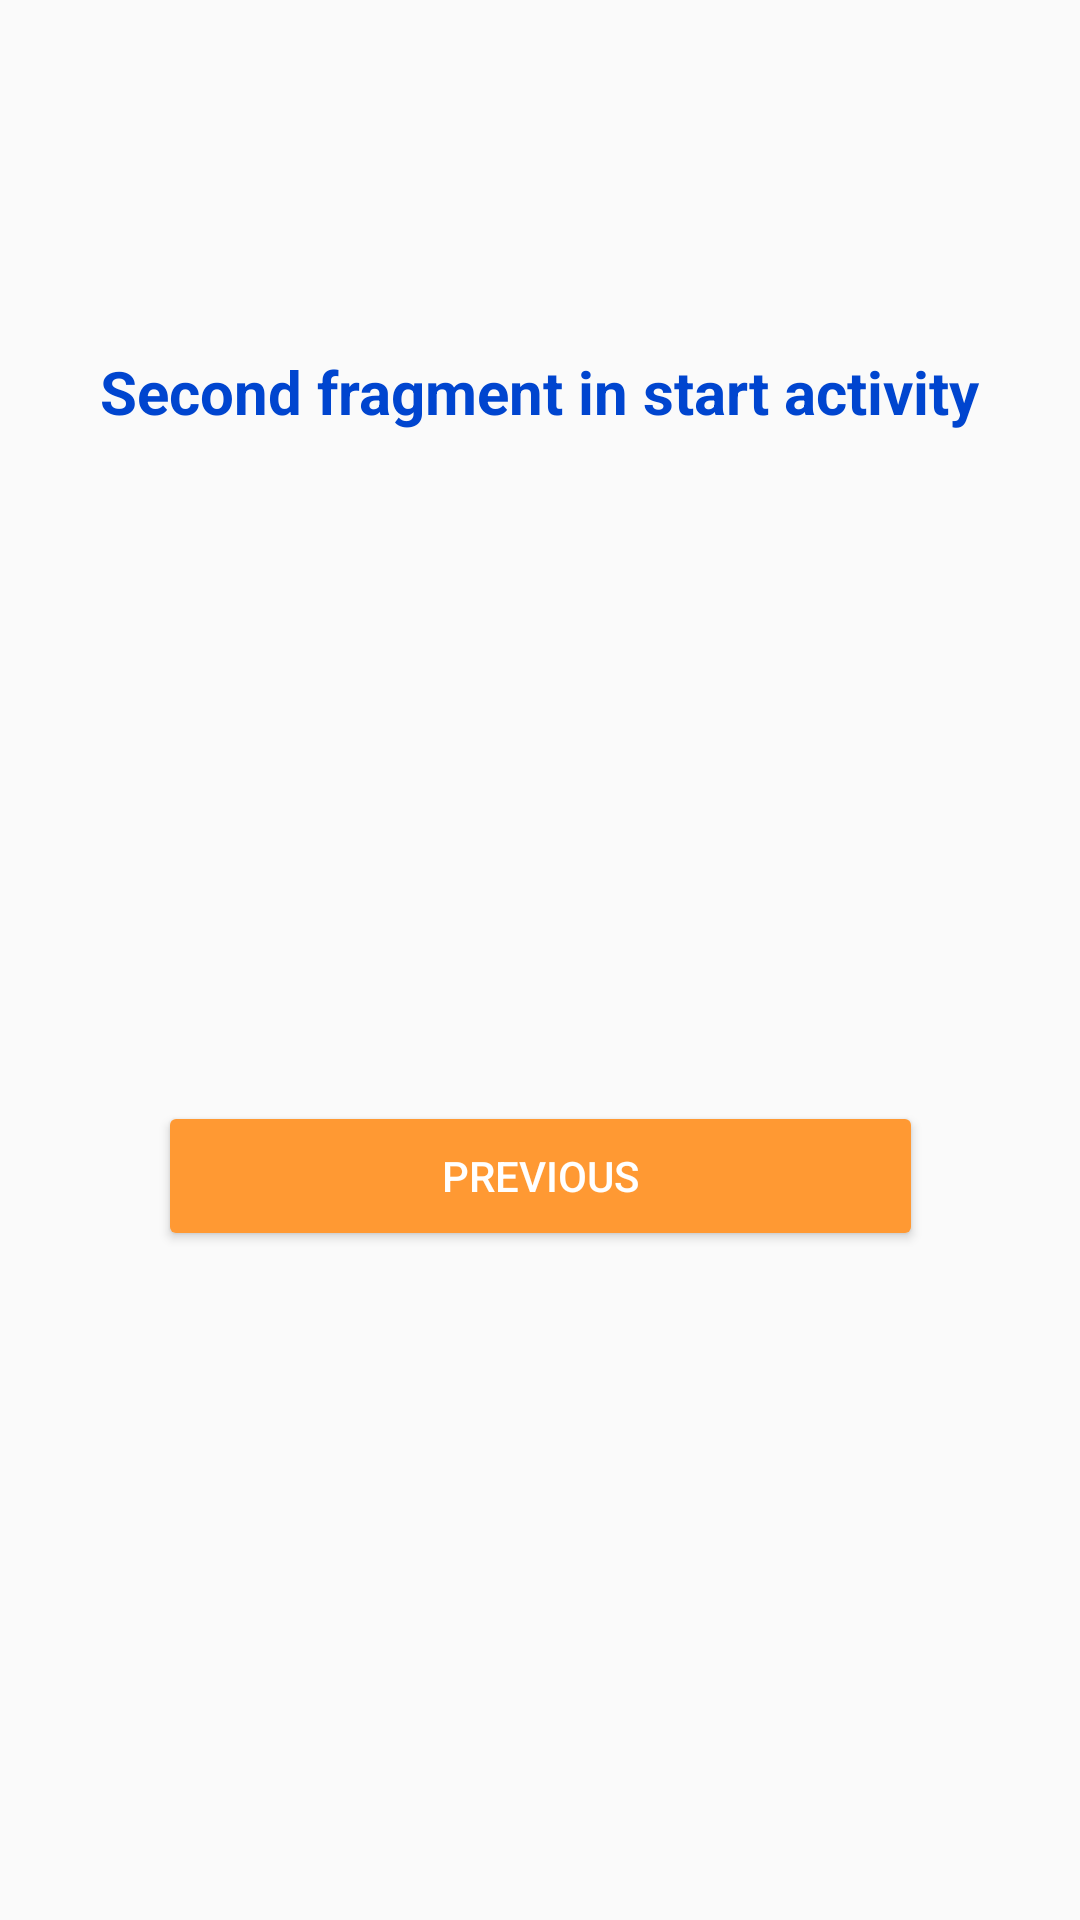

Reconstruct the res/layout file that produces this screen, plus the resources it refers to.
<!-- AndroidManifest.xml: application theme Theme.ThreadedProj8AndroidApp -->
<!-- res/layout/fragment_second2.xml -->
<?xml version="1.0" encoding="utf-8"?>
<androidx.constraintlayout.widget.ConstraintLayout xmlns:android="http://schemas.android.com/apk/res/android"
    xmlns:app="http://schemas.android.com/apk/res-auto"
    xmlns:tools="http://schemas.android.com/tools"
    android:layout_width="match_parent"
    android:layout_height="match_parent"
    tools:context=".util.Second2Fragment">

    <TextView
        android:id="@+id/textview_second"
        android:layout_width="wrap_content"
        android:layout_height="wrap_content"
        android:text="Second fragment in start activity"
        android:textColor="#0045cf"
        android:textSize="20sp"
        android:textStyle="bold"
        app:layout_constraintBottom_toBottomOf="parent"
        app:layout_constraintEnd_toEndOf="parent"
        app:layout_constraintStart_toStartOf="parent"
        app:layout_constraintTop_toTopOf="parent"
        app:layout_constraintVertical_bias="0.191" />

    <Button
        android:id="@+id/button_second"
        android:layout_width="255dp"
        android:layout_height="50dp"
        android:backgroundTint="#ff9933"
        android:text="@string/previous"
        android:textColor="#FFFFFF"
        app:layout_constraintBottom_toBottomOf="parent"
        app:layout_constraintEnd_toEndOf="parent"
        app:layout_constraintStart_toStartOf="parent"
        android:drawableLeft="@drawable/ic_action_back"
        app:layout_constraintTop_toBottomOf="@id/textview_second" />
</androidx.constraintlayout.widget.ConstraintLayout>
<!-- resources referenced by this layout -->
<resources>
  <string name="previous">Previous</string>
  <style name="Theme.ThreadedProj8AndroidApp" parent="Theme.AppCompat.Light.DarkActionBar">
          
          <item name="colorPrimary">@color/purple_500</item>
          <item name="colorPrimaryDark">@color/purple_700</item>
          <item name="colorAccent">@color/teal_200</item>
          <item name="android:windowCloseOnTouchOutside">true</item>
      </style>
  <!-- not gathered from this repository: default colours our renderer supplied (Android Studio template values) -->
  <color name="purple_500">#FF6200EE</color>
  <color name="purple_700">#FF3700B3</color>
  <color name="teal_200">#FF03DAC5</color>
</resources>
